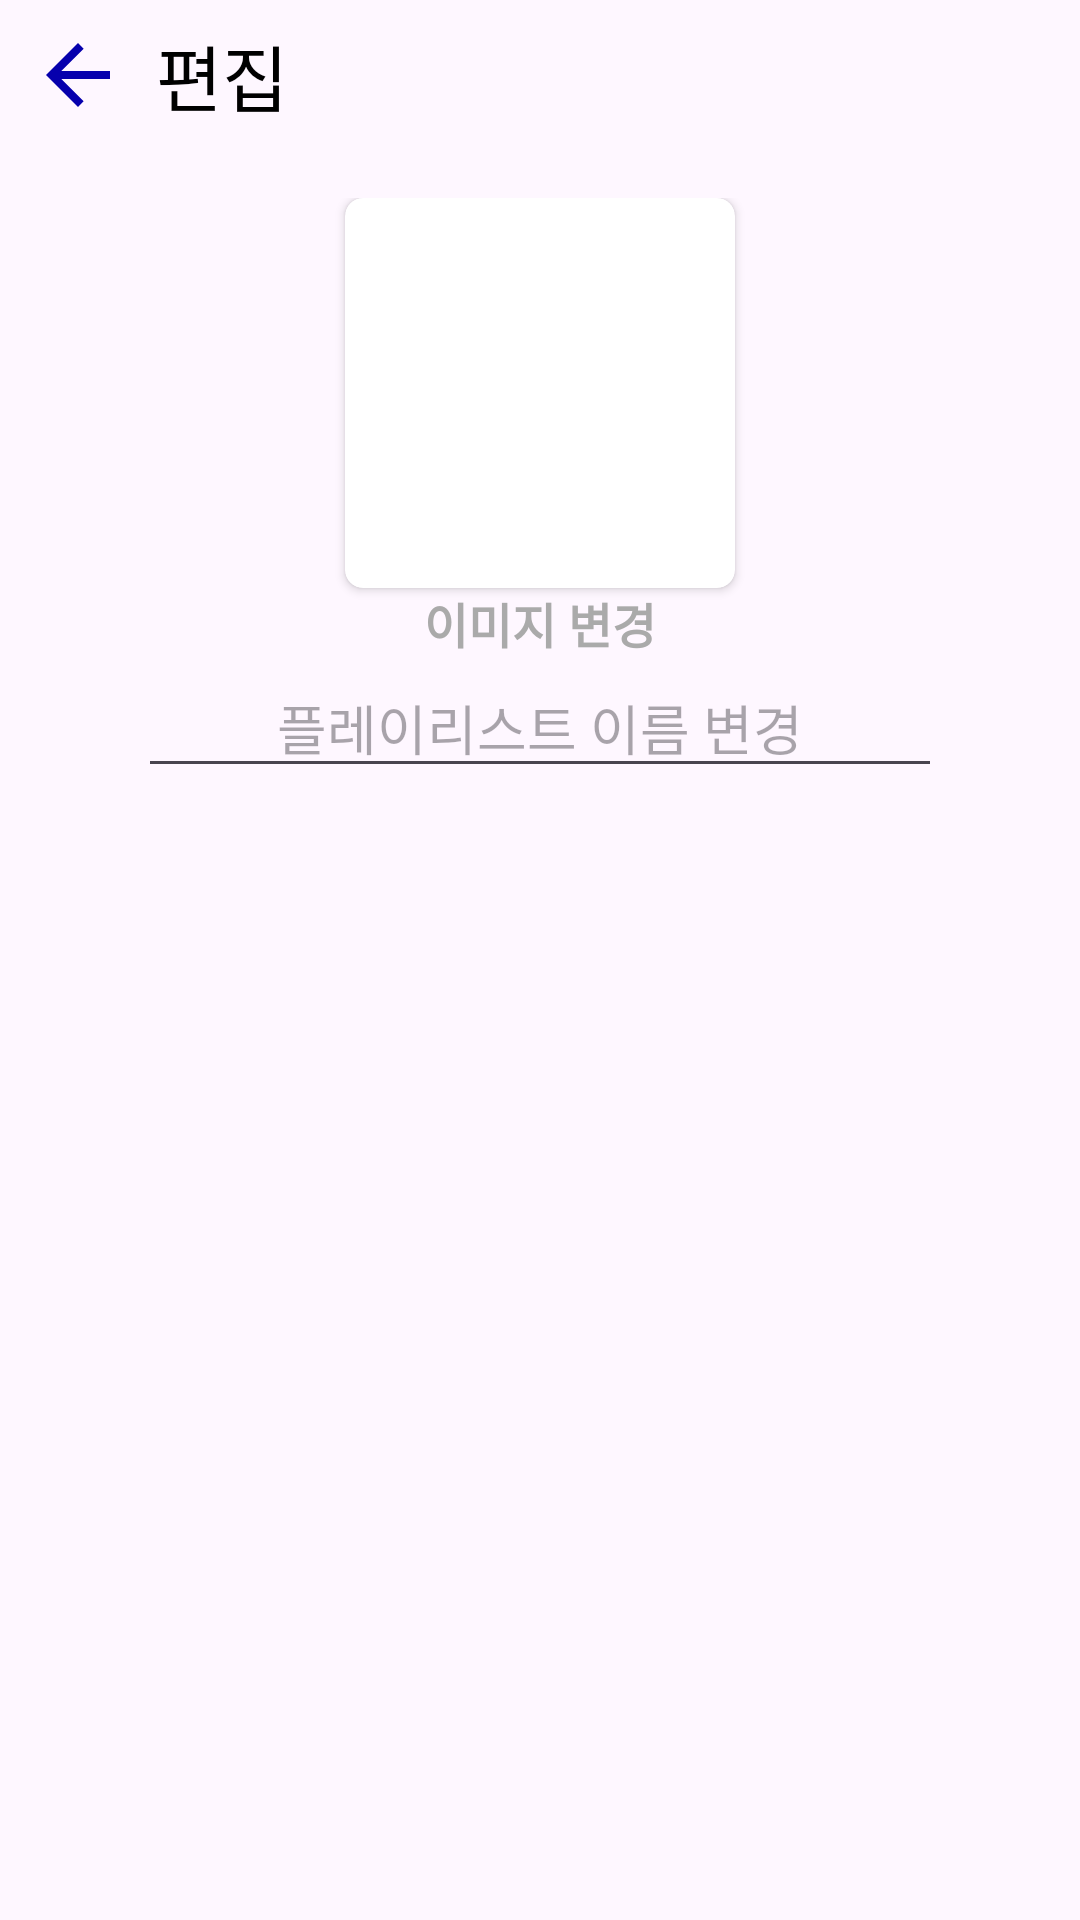

Android layout source for this screen:
<!-- AndroidManifest.xml: application theme Theme.Playoke -->
<!-- res/layout/fragment_edit.xml -->
<?xml version="1.0" encoding="utf-8"?>
<RelativeLayout xmlns:android="http://schemas.android.com/apk/res/android"
    xmlns:tools="http://schemas.android.com/tools"
    xmlns:app="http://schemas.android.com/apk/res-auto"
    android:id="@+id/bottom_sheet_layout_music"
    android:layout_width="match_parent"
    android:layout_height="match_parent"
    android:orientation="vertical"
    android:gravity="center_vertical">

    <LinearLayout
        android:layout_width="match_parent"
        android:layout_height="50dp"
        android:orientation="horizontal">
        <androidx.appcompat.widget.AppCompatButton
            android:id="@+id/btnBack"
            android:layout_width="32dp"
            android:layout_height="32dp"
            android:layout_gravity="center"
            android:layout_marginLeft="10dp"
            android:background="@drawable/baseline_arrow_back_24"/>

        <TextView
            android:layout_width="wrap_content"
            android:layout_height="wrap_content"
            android:text="편집"
            android:textSize="24sp"
            android:textColor="@color/black"
            android:layout_gravity="center"
            android:layout_marginLeft="10dp"/>
        <Button
            android:id="@+id/btnSave"
            android:layout_width="wrap_content"
            android:layout_height="wrap_content"
            android:text="저장"
            android:textSize="20sp"
            android:background="@android:color/transparent"
            android:textColor="@color/black"
            android:layout_marginLeft="228dp" />
    </LinearLayout>

    <LinearLayout
        android:layout_width="match_parent"
        android:layout_height="match_parent"
        android:orientation="vertical"
        android:layout_marginTop="50dp"
        android:paddingRight="30dp"
        android:paddingLeft="30dp">
        <RelativeLayout
            android:layout_width="match_parent"
            android:layout_height="wrap_content"
            android:orientation="horizontal"
            android:gravity="center_vertical">

            <LinearLayout
                android:layout_width="match_parent"
                android:layout_height="wrap_content"
                android:orientation="vertical"
                android:gravity="center"
                android:padding="16dp">

                <androidx.cardview.widget.CardView
                    android:layout_width="wrap_content"
                    android:layout_height="wrap_content"
                    app:cardCornerRadius="6dp">
                    <ImageView
                        android:id="@+id/ivEditCover"
                        android:layout_width="130dp"
                        android:layout_height="130dp"
                        android:src="@drawable/img_music" />
                </androidx.cardview.widget.CardView>
                <TextView
                    android:layout_width="wrap_content"
                    android:layout_height="wrap_content"
                    android:text="이미지 변경"
                    android:textStyle="bold"
                    android:textSize="16sp"
                    android:textColor="@android:color/darker_gray"
                    android:gravity="center"/>
                <EditText
                    android:id="@+id/etPlaylistName"
                    android:layout_width="match_parent"
                    android:layout_height="wrap_content"
                    android:hint="플레이리스트 이름 변경"
                    android:textColor="@color/black"
                    android:gravity="center"
                    android:inputType="text" />
            </LinearLayout>
        </RelativeLayout>

        <androidx.recyclerview.widget.RecyclerView
            android:id="@+id/recyclerViewEdit"
            android:layout_width="match_parent"
            android:layout_height="wrap_content"
            android:scrollbars="vertical"
            tools:listitem="@layout/item_editsong"/>

    </LinearLayout>
</RelativeLayout>
<!-- res/layout/item_editsong.xml (included above) -->
<?xml version="1.0" encoding="utf-8"?>
<LinearLayout xmlns:android="http://schemas.android.com/apk/res/android"
    xmlns:app="http://schemas.android.com/apk/res-auto"
    android:layout_width="match_parent"
    android:layout_height="wrap_content"
    android:orientation="horizontal"
    android:padding="8dp">

    <androidx.appcompat.widget.AppCompatButton
        android:id="@+id/removeButton"
        android:layout_width="30dp"
        android:layout_height="30dp"
        android:layout_gravity="center"
        android:background="@drawable/baseline_remove_circle_outline_24" />

    <androidx.cardview.widget.CardView
        android:layout_width="wrap_content"
        android:layout_height="wrap_content"
        android:layout_marginLeft="5dp"
        android:layout_marginRight="5dp"
        android:padding="3dp"
        app:cardCornerRadius="4dp">
        <ImageView
            android:id="@+id/imageViewCover"
            android:layout_width="46dp"
            android:layout_height="46dp"
            android:src="@drawable/img_music"
            android:scaleType="centerCrop" />
    </androidx.cardview.widget.CardView>

    <LinearLayout
        android:layout_width="wrap_content"
        android:layout_height="match_parent"
        android:layout_weight="1"
        android:orientation="vertical">

        <TextView
            android:id="@+id/textViewTitle"
            android:layout_width="wrap_content"
            android:layout_height="wrap_content"
            android:text="Song Title"
            android:textSize="16sp"
            android:textStyle="bold" />

        <TextView
            android:id="@+id/textViewArtist"
            android:layout_width="wrap_content"
            android:layout_height="wrap_content"
            android:text="Artist Name"
            android:textSize="14sp" />
    </LinearLayout>

    <LinearLayout
        android:layout_width="wrap_content"
        android:layout_height="wrap_content"
        android:gravity="end"
        android:layout_gravity="center"
        android:orientation="horizontal">
        <androidx.appcompat.widget.AppCompatButton
            android:id="@+id/moreButton"
            android:layout_width="30dp"
            android:layout_height="30dp"
            android:background="@drawable/baseline_more_vert_32" />
    </LinearLayout>
</LinearLayout>
<!-- resources referenced by this layout -->
<resources>
  <color name="black">#000000</color>
  <!-- drawable baseline_arrow_back_24 (drawable) -->
  <vector xmlns:android="http://schemas.android.com/apk/res/android" android:autoMirrored="true" android:height="32dp" android:tint="#0600AD" android:viewportHeight="24" android:viewportWidth="24" android:width="32dp">
        
      <path android:fillColor="@android:color/white" android:pathData="M20,11H7.83l5.59,-5.59L12,4l-8,8 8,8 1.41,-1.41L7.83,13H20v-2z"/>
      
  </vector>
  <!-- drawable baseline_more_vert_32 (drawable) -->
  <vector xmlns:android="http://schemas.android.com/apk/res/android" android:height="32dp" android:tint="#0600AD" android:viewportHeight="24" android:viewportWidth="24" android:width="32dp">
        
      <path android:fillColor="@android:color/white" android:pathData="M12,8c1.1,0 2,-0.9 2,-2s-0.9,-2 -2,-2 -2,0.9 -2,2 0.9,2 2,2zM12,10c-1.1,0 -2,0.9 -2,2s0.9,2 2,2 2,-0.9 2,-2 -0.9,-2 -2,-2zM12,16c-1.1,0 -2,0.9 -2,2s0.9,2 2,2 2,-0.9 2,-2 -0.9,-2 -2,-2z"/>
      
  </vector>
  <!-- drawable baseline_remove_circle_outline_24 (drawable) -->
  <vector xmlns:android="http://schemas.android.com/apk/res/android" android:height="24dp" android:tint="#0600AD" android:viewportHeight="24" android:viewportWidth="24" android:width="24dp">
        
      <path android:fillColor="@android:color/white" android:pathData="M7,11v2h10v-2L7,11zM12,2C6.48,2 2,6.48 2,12s4.48,10 10,10 10,-4.48 10,-10S17.52,2 12,2zM12,20c-4.41,0 -8,-3.59 -8,-8s3.59,-8 8,-8 8,3.59 8,8 -3.59,8 -8,8z"/>
      
  </vector>
  <style name="Theme.Playoke" parent="Base.Theme.Playoke" />
  <style name="Base.Theme.Playoke" parent="Theme.Material3.DayNight.NoActionBar">
          <item name="colorPrimary">@color/baby_purple</item>
          <item name="colorOnPrimary">@color/white</item>
          <item name="android:statusBarColor">@color/baby_purple</item>
          <item name="android:navigationBarColor">@color/baby_purple</item>
          
          
      </style>
  <color name="baby_purple">@android:color/system_accent3_10</color>
  <color name="white">#FFFFFF</color>
</resources>
